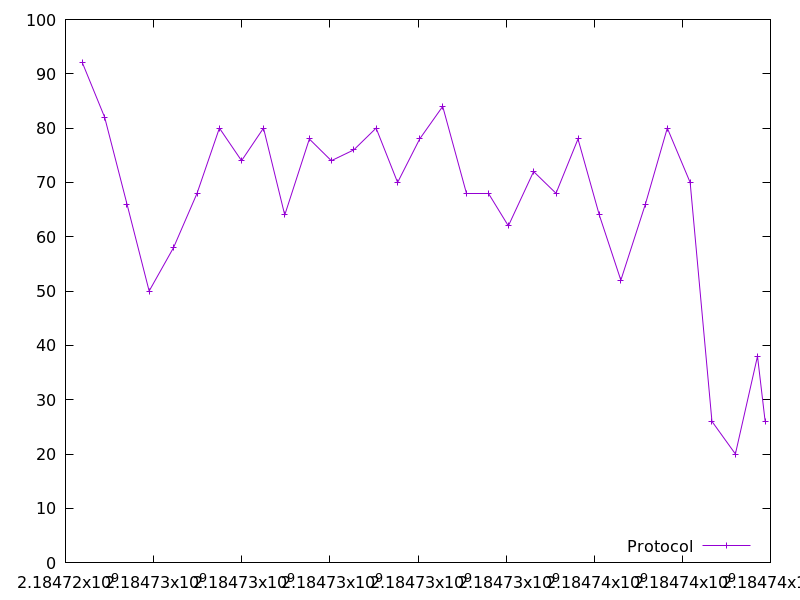

The file beside this chart, header and first rows:
2184724384.311197, 92.0
2184724888, 82.0
2184725396, 66.0
2184725898, 50.0
2184726452, 58.0
2184726986, 68.0
2184727493, 80.0
2184727996, 74.0
2184728494, 80.0
2184728977, 64.0
2184729534, 78.0
2184730032, 74.0
2184730543, 76.0
2184731050, 80.0
2184731538, 70.0
2184732038, 78.0
2184732561, 84.0
2184733093, 68.0
2184733610, 68.0
2184734051, 62.0
2184734625, 72.0
2184735132, 68.0
2184735632, 78.0
2184736115, 64.0
2184736604, 52.0
2184737162, 66.0
2184737658, 80.0
2184738178, 70.0
2184738672, 26.0
2184739204, 20.0
2184739706, 38.0
2184739879, 26.0
